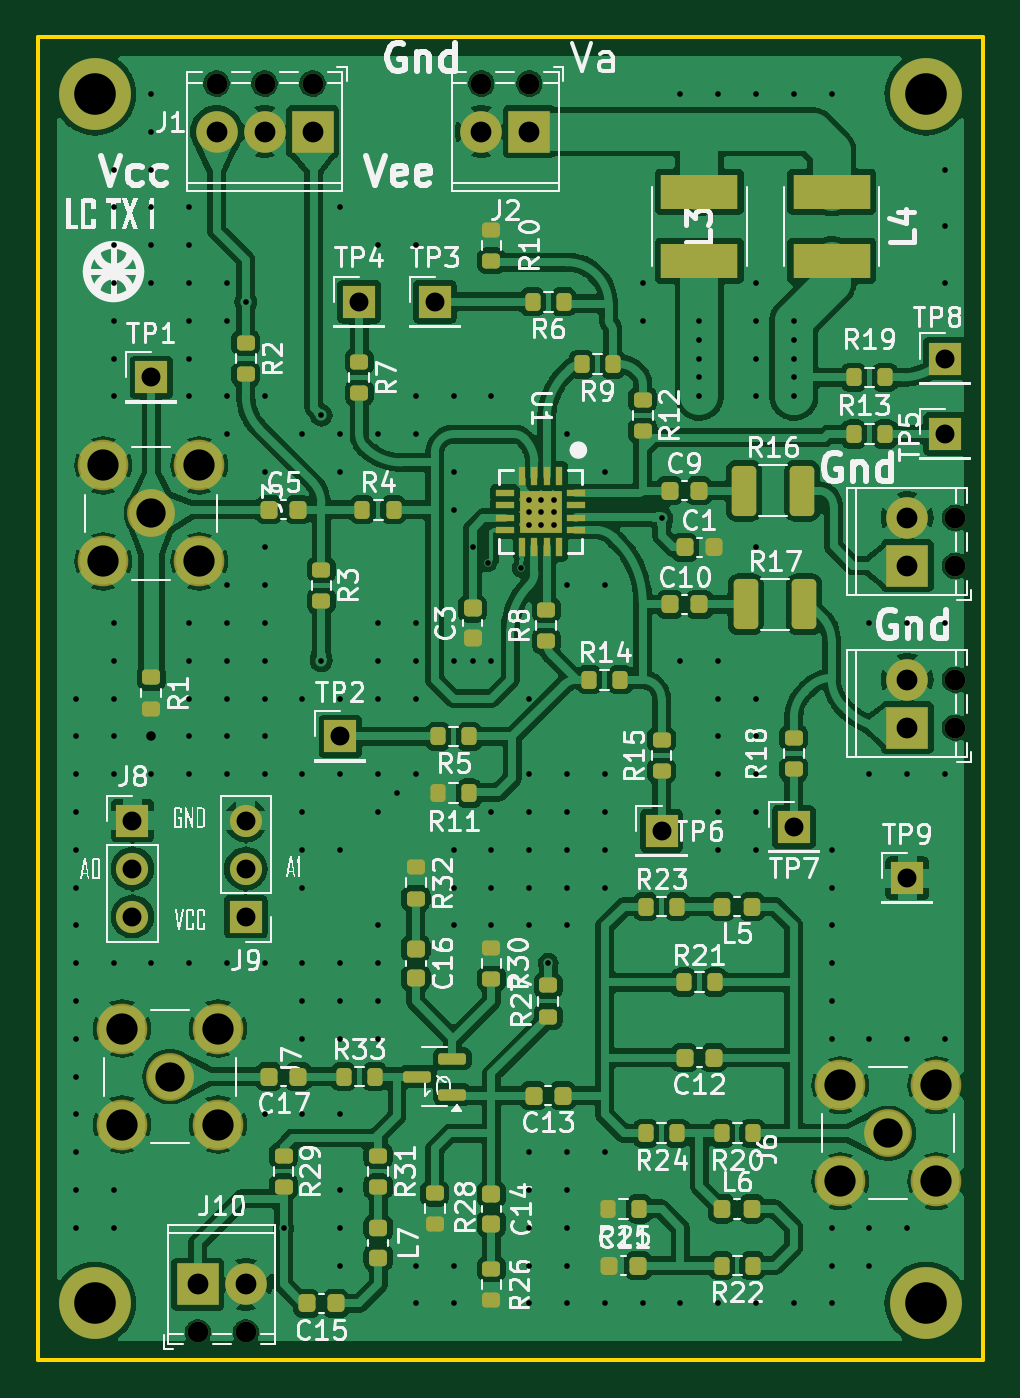
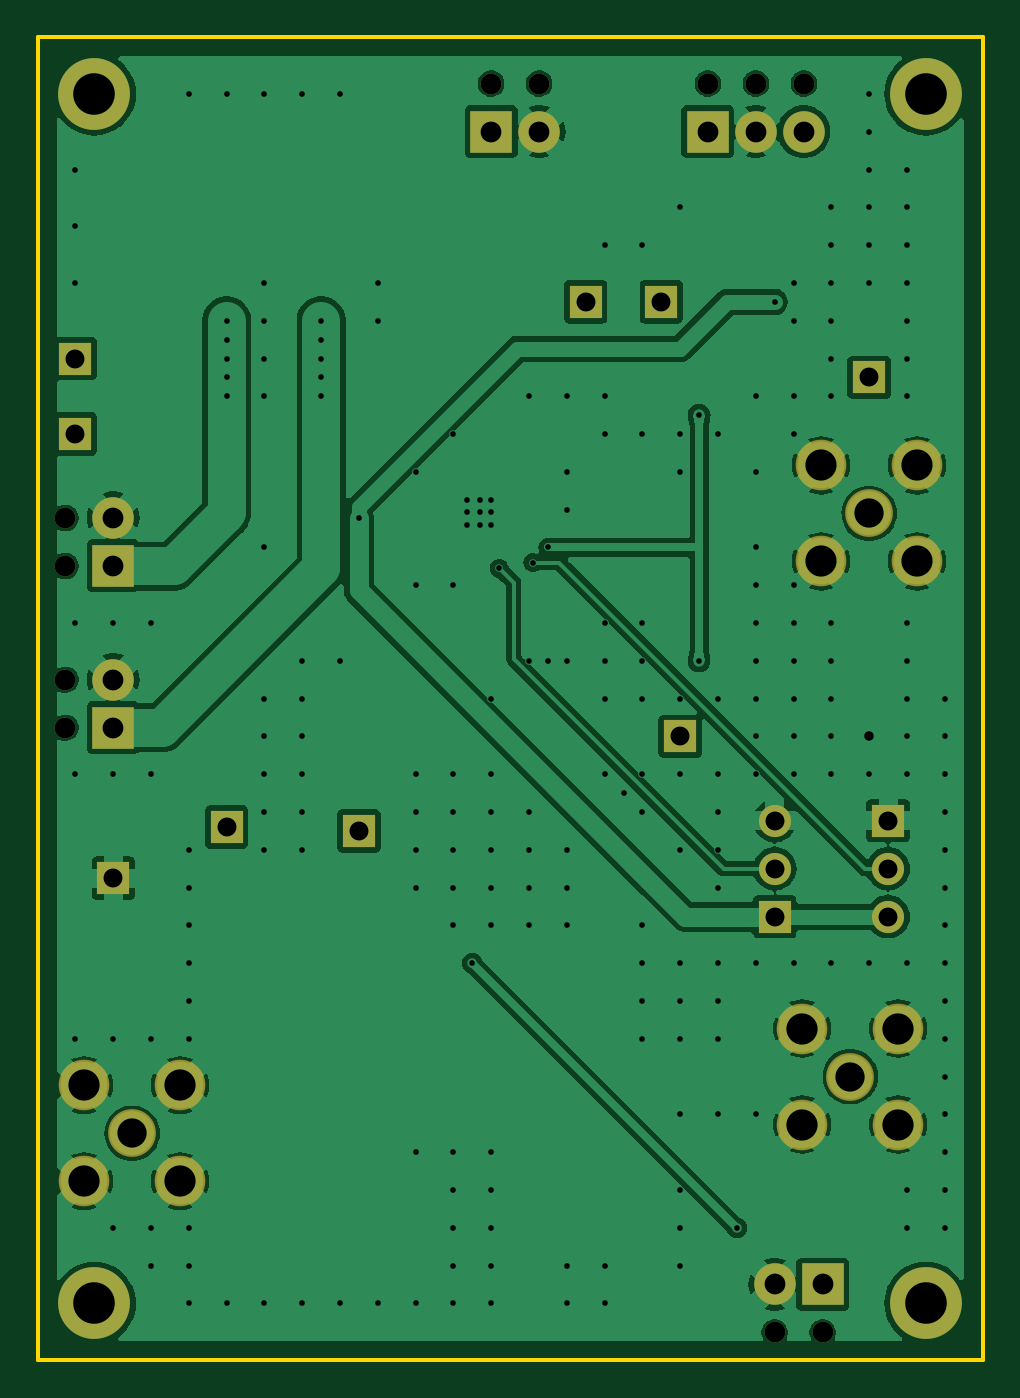
Circuit board: 12 layer files. Board 50.0 x 70.0 mm.
- bottom_copper: LumiCom_Transmitter-CuBottom.gbr (97863 bytes)
- inner_copper: LumiCom_Transmitter-CuIn2.gbr (62819 bytes)
- top_copper: LumiCom_Transmitter-CuTop.gbr (247753 bytes)
- outline: LumiCom_Transmitter-EdgeCuts.gbr (572 bytes)
- bottom_mask: LumiCom_Transmitter-MaskBottom.gbr (2467 bytes)
- top_mask: LumiCom_Transmitter-MaskTop.gbr (8438 bytes)
- drill: LumiCom_Transmitter-NPTH.drl (491 bytes)
- drill: LumiCom_Transmitter-PTH.drl (4967 bytes)
- paste: LumiCom_Transmitter-PasteBottom.gbr (462 bytes)
- paste: LumiCom_Transmitter-PasteTop.gbr (6408 bytes)
- bottom_silk: LumiCom_Transmitter-SilkBottom.gbr (2477 bytes)
- top_silk: LumiCom_Transmitter-SilkTop.gbr (121767 bytes)

=== bottom_copper: LumiCom_Transmitter-CuBottom.gbr (97863 bytes, source omitted) ===
=== inner_copper: LumiCom_Transmitter-CuIn2.gbr (62819 bytes, source omitted) ===
=== top_copper: LumiCom_Transmitter-CuTop.gbr (247753 bytes, source omitted) ===
=== outline: LumiCom_Transmitter-EdgeCuts.gbr ===
%TF.GenerationSoftware,KiCad,Pcbnew,8.0.2*%
%TF.CreationDate,2024-10-27T20:41:51-03:00*%
%TF.ProjectId,LumiCom_Transmitter,4c756d69-436f-46d5-9f54-72616e736d69,rev?*%
%TF.SameCoordinates,Original*%
%TF.FileFunction,Profile,NP*%
%FSLAX46Y46*%
G04 Gerber Fmt 4.6, Leading zero omitted, Abs format (unit mm)*
G04 Created by KiCad (PCBNEW 8.0.2) date 2024-10-27 20:41:51*
%MOMM*%
%LPD*%
G01*
G04 APERTURE LIST*
%TA.AperFunction,Profile*%
%ADD10C,0.200000*%
%TD*%
G04 APERTURE END LIST*
D10*
X0Y70000000D02*
X50000000Y70000000D01*
X50000000Y0D01*
X0Y0D01*
X0Y70000000D01*
M02*

=== bottom_mask: LumiCom_Transmitter-MaskBottom.gbr ===
%TF.GenerationSoftware,KiCad,Pcbnew,8.0.2*%
%TF.CreationDate,2024-10-27T20:41:51-03:00*%
%TF.ProjectId,LumiCom_Transmitter,4c756d69-436f-46d5-9f54-72616e736d69,rev?*%
%TF.SameCoordinates,Original*%
%TF.FileFunction,Soldermask,Bot*%
%TF.FilePolarity,Negative*%
%FSLAX46Y46*%
G04 Gerber Fmt 4.6, Leading zero omitted, Abs format (unit mm)*
G04 Created by KiCad (PCBNEW 8.0.2) date 2024-10-27 20:41:51*
%MOMM*%
%LPD*%
G01*
G04 APERTURE LIST*
%ADD10C,3.800000*%
%ADD11R,1.700000X1.700000*%
%ADD12O,1.700000X1.700000*%
%ADD13C,1.100000*%
%ADD14R,2.200000X2.200000*%
%ADD15C,2.200000*%
%ADD16C,2.529000*%
%ADD17C,2.679000*%
G04 APERTURE END LIST*
D10*
%TO.C,H2*%
X47000000Y3000000D03*
%TD*%
%TO.C,H1*%
X3000000Y67000000D03*
%TD*%
D11*
%TO.C,J8*%
X5000000Y28540000D03*
D12*
X5000000Y26000000D03*
X5000000Y23460000D03*
%TD*%
D13*
%TO.C,J2*%
X26000000Y67540000D03*
X23460000Y67540000D03*
D14*
X26000000Y65000000D03*
D15*
X23460000Y65000000D03*
%TD*%
D13*
%TO.C,J4*%
X48540000Y33460000D03*
X48540000Y36000000D03*
D14*
X46000000Y33460000D03*
D15*
X46000000Y36000000D03*
%TD*%
D11*
%TO.C,TP3*%
X21000000Y56000000D03*
%TD*%
D10*
%TO.C,H4*%
X3000000Y3000000D03*
%TD*%
D11*
%TO.C,TP1*%
X6000000Y52000000D03*
%TD*%
%TO.C,TP4*%
X17000000Y56000000D03*
%TD*%
%TO.C,TP8*%
X48000000Y53000000D03*
%TD*%
D10*
%TO.C,H3*%
X47000000Y67000000D03*
%TD*%
D11*
%TO.C,TP6*%
X33000000Y28000000D03*
%TD*%
%TO.C,J9*%
X11000000Y23460000D03*
D12*
X11000000Y26000000D03*
X11000000Y28540000D03*
%TD*%
D13*
%TO.C,J10*%
X8460000Y1460000D03*
X11000000Y1460000D03*
D14*
X8460000Y4000000D03*
D15*
X11000000Y4000000D03*
%TD*%
D13*
%TO.C,J1*%
X14540000Y67540000D03*
X12000000Y67540000D03*
X9460000Y67540000D03*
D14*
X14540000Y65000000D03*
D15*
X12000000Y65000000D03*
X9460000Y65000000D03*
%TD*%
D16*
%TO.C,J6*%
X45000000Y12000000D03*
D17*
X42460000Y9460000D03*
X47540000Y9460000D03*
X42460000Y14540000D03*
X47540000Y14540000D03*
%TD*%
D11*
%TO.C,TP2*%
X16000000Y33000000D03*
%TD*%
%TO.C,TP5*%
X48000000Y49000000D03*
%TD*%
%TO.C,TP7*%
X40000000Y28200000D03*
%TD*%
D13*
%TO.C,J5*%
X48540000Y42030000D03*
X48540000Y44570000D03*
D14*
X46000000Y42030000D03*
D15*
X46000000Y44570000D03*
%TD*%
D16*
%TO.C,J7*%
X7000000Y15000000D03*
D17*
X9540000Y17540000D03*
X4460000Y17540000D03*
X9540000Y12460000D03*
X4460000Y12460000D03*
%TD*%
D11*
%TO.C,TP9*%
X46000000Y25500000D03*
%TD*%
D16*
%TO.C,J3*%
X6000000Y44800000D03*
D17*
X8540000Y47340000D03*
X3460000Y47340000D03*
X8540000Y42260000D03*
X3460000Y42260000D03*
%TD*%
M02*

=== top_mask: LumiCom_Transmitter-MaskTop.gbr (8438 bytes, source omitted) ===
=== drill: LumiCom_Transmitter-NPTH.drl ===
M48
; DRILL file {KiCad 8.0.2} date 2024-10-27T20:41:52-0300
; FORMAT={-:-/ absolute / inch / decimal}
; #@! TF.CreationDate,2024-10-27T20:41:52-03:00
; #@! TF.GenerationSoftware,Kicad,Pcbnew,8.0.2
; #@! TF.FileFunction,NonPlated,1,2,NPTH
FMAT,2
INCH
; #@! TA.AperFunction,NonPlated,NPTH,ComponentDrill
T1C0.0433
%
G90
G05
T1
X0.3331Y0.0575
X0.3724Y2.6591
X0.4331Y0.0575
X0.4724Y2.6591
X0.5724Y2.6591
X0.9236Y2.6591
X1.0236Y2.6591
X1.911Y1.7547
X1.911Y1.6547
X1.911Y1.4173
X1.911Y1.3173
M30

=== drill: LumiCom_Transmitter-PTH.drl ===
M48
; DRILL file {KiCad 8.0.2} date 2024-10-27T20:41:52-0300
; FORMAT={-:-/ absolute / inch / decimal}
; #@! TF.CreationDate,2024-10-27T20:41:52-03:00
; #@! TF.GenerationSoftware,Kicad,Pcbnew,8.0.2
; #@! TF.FileFunction,Plated,1,2,PTH
FMAT,2
INCH
; #@! TA.AperFunction,Plated,PTH,ViaDrill
T1C0.0118
; #@! TA.AperFunction,Plated,PTH,ViaDrill
T2C0.0197
; #@! TA.AperFunction,Plated,PTH,ComponentDrill
T3C0.0394
; #@! TA.AperFunction,Plated,PTH,ComponentDrill
T4C0.0433
; #@! TA.AperFunction,Plated,PTH,ComponentDrill
T5C0.0610
; #@! TA.AperFunction,Plated,PTH,ComponentDrill
T6C0.0650
; #@! TA.AperFunction,Plated,PTH,ComponentDrill
T7C0.0866
%
G90
G05
T1
X0.0787Y1.378
X0.0787Y1.2992
X0.0787Y1.2205
X0.0787Y1.1417
X0.0787Y1.063
X0.0787Y0.9843
X0.0787Y0.9055
X0.0787Y0.8268
X0.0787Y0.748
X0.0787Y0.6693
X0.0787Y0.5906
X0.0787Y0.5118
X0.0787Y0.4331
X0.0787Y0.3543
X0.0787Y0.2756
X0.1575Y2.4803
X0.1575Y2.4016
X0.1575Y2.3228
X0.1575Y2.2441
X0.1575Y2.1654
X0.1575Y2.0866
X0.1575Y2.0079
X0.1575Y1.5354
X0.1575Y1.4567
X0.1575Y1.378
X0.1575Y1.2992
X0.1575Y1.2205
X0.1575Y0.8268
X0.1575Y0.3543
X0.1575Y0.2756
X0.2362Y2.6378
X0.2362Y2.5591
X0.2362Y2.4803
X0.2362Y2.4016
X0.2362Y2.3228
X0.2362Y2.2441
X0.2362Y1.2205
X0.2362Y0.8268
X0.315Y2.4016
X0.315Y2.3228
X0.315Y2.2441
X0.315Y2.1654
X0.315Y2.0866
X0.315Y2.0079
X0.315Y1.5354
X0.315Y1.4567
X0.315Y1.378
X0.315Y1.2992
X0.315Y1.2205
X0.315Y0.8268
X0.3937Y2.2441
X0.3937Y2.1654
X0.3937Y2.0079
X0.3937Y1.9291
X0.3937Y1.6142
X0.3937Y1.5354
X0.3937Y1.4567
X0.3937Y1.378
X0.3937Y1.2992
X0.3937Y1.2205
X0.3937Y0.8268
X0.4331Y2.2047
X0.4724Y2.0079
X0.4724Y1.8504
X0.4724Y1.6929
X0.4724Y1.6142
X0.4724Y1.5354
X0.4724Y1.4567
X0.4724Y1.378
X0.4724Y1.2992
X0.4724Y1.2205
X0.4724Y0.8268
X0.4724Y0.5118
X0.5118Y0.2756
X0.5512Y1.9291
X0.5512Y1.378
X0.5512Y1.2205
X0.5512Y1.1417
X0.5512Y1.063
X0.5512Y0.9843
X0.5512Y0.8268
X0.5512Y0.748
X0.5512Y0.6693
X0.5512Y0.5118
X0.5906Y1.9685
X0.5906Y1.4567
X0.6299Y2.4016
X0.6299Y1.9291
X0.6299Y1.8504
X0.6299Y1.378
X0.6299Y1.2205
X0.6299Y1.063
X0.6299Y0.8268
X0.6299Y0.748
X0.6299Y0.6693
X0.6299Y0.5118
X0.6299Y0.3543
X0.6299Y0.2756
X0.6299Y0.1969
X0.7087Y2.3228
X0.7087Y1.9291
X0.7087Y1.5354
X0.7087Y1.4567
X0.7087Y1.378
X0.7087Y1.2205
X0.7087Y1.1417
X0.7087Y0.9055
X0.7087Y0.8268
X0.7087Y0.748
X0.7087Y0.6693
X0.748Y1.1811
X0.7874Y2.3228
X0.7874Y2.0079
X0.7874Y1.9291
X0.7874Y1.5354
X0.7874Y1.4567
X0.7874Y1.378
X0.7874Y1.2205
X0.7874Y0.1969
X0.7874Y0.1181
X0.8661Y2.0079
X0.8661Y1.8504
X0.8661Y1.7717
X0.8661Y1.4567
X0.8661Y1.063
X0.8661Y0.9843
X0.8661Y0.9055
X0.8661Y0.1969
X0.8661Y0.1181
X0.9055Y1.6929
X0.9055Y1.4567
X0.937Y1.6614
X0.9449Y2.0079
X0.9449Y1.4567
X0.9449Y1.1417
X0.9449Y1.063
X0.9449Y0.9843
X0.9449Y0.9055
X1.0069Y1.6496
X1.0236Y1.7913
X1.0236Y1.7677
X1.0236Y1.7402
X1.0236Y1.378
X1.0236Y1.2205
X1.0236Y1.1417
X1.0236Y1.063
X1.0236Y0.9843
X1.0236Y0.9055
X1.0236Y0.4331
X1.0236Y0.3543
X1.0236Y0.2756
X1.0236Y0.1969
X1.0236Y0.1181
X1.0472Y1.7913
X1.0472Y1.7677
X1.0472Y1.7402
X1.063Y0.8268
X1.0748Y1.7913
X1.0748Y1.7677
X1.0748Y1.7402
X1.1024Y1.9291
X1.1024Y1.6142
X1.1024Y1.2205
X1.1024Y1.1417
X1.1024Y1.063
X1.1024Y0.9843
X1.1024Y0.9055
X1.1024Y0.4331
X1.1024Y0.3543
X1.1024Y0.2756
X1.1024Y0.1969
X1.1024Y0.1181
X1.1811Y1.8504
X1.1811Y1.6142
X1.1811Y1.2205
X1.1811Y1.1417
X1.1811Y1.063
X1.1811Y0.9843
X1.1811Y0.4331
X1.1811Y0.1181
X1.2598Y2.2441
X1.2598Y2.1654
X1.2598Y0.1181
X1.2992Y1.7551
X1.3386Y2.6378
X1.3386Y1.4567
X1.3386Y0.1181
X1.378Y2.1654
X1.378Y2.126
X1.378Y2.0866
X1.378Y2.0472
X1.378Y2.0079
X1.4173Y2.6378
X1.4173Y1.4567
X1.4173Y1.378
X1.4173Y1.2992
X1.4173Y1.2205
X1.4173Y1.1417
X1.4173Y1.063
X1.4173Y0.1181
X1.4961Y2.6378
X1.4961Y2.2441
X1.4961Y2.1654
X1.4961Y2.0866
X1.4961Y2.0079
X1.4961Y1.6929
X1.4961Y1.378
X1.4961Y1.2992
X1.4961Y1.2205
X1.4961Y1.1417
X1.4961Y1.063
X1.4961Y0.1181
X1.5748Y2.6378
X1.5748Y2.1654
X1.5748Y2.126
X1.5748Y2.0866
X1.5748Y2.0472
X1.5748Y2.0079
X1.5748Y0.1181
X1.6535Y2.6378
X1.6535Y1.063
X1.6535Y0.9843
X1.6535Y0.9055
X1.6535Y0.8268
X1.6535Y0.748
X1.6535Y0.6693
X1.6535Y0.2756
X1.6535Y0.1969
X1.6535Y0.1181
X1.7323Y1.5354
X1.7323Y1.2205
X1.7323Y0.6693
X1.7323Y0.2756
X1.7323Y0.1969
X1.811Y1.5354
X1.811Y1.2205
X1.811Y0.6693
X1.811Y0.2756
X1.8898Y2.4803
X1.8898Y2.3622
X1.8898Y2.2441
X1.8898Y1.5354
X1.8898Y1.2205
X1.8898Y0.6693
T2
X0.2362Y1.2992
T3
X0.1969Y1.1236
X0.1969Y1.0236
X0.1969Y0.9236
X0.2362Y2.0472
X0.4331Y1.1236
X0.4331Y1.0236
X0.4331Y0.9236
X0.6299Y1.2992
X0.6693Y2.2047
X0.8268Y2.2047
X1.2992Y1.1024
X1.5748Y1.1102
X1.811Y1.0039
X1.8898Y2.0866
X1.8898Y1.9291
T4
X0.3331Y0.1575
X0.3724Y2.5591
X0.4331Y0.1575
X0.4724Y2.5591
X0.5724Y2.5591
X0.9236Y2.5591
X1.0236Y2.5591
X1.811Y1.7547
X1.811Y1.6547
X1.811Y1.4173
X1.811Y1.3173
T5
X0.2362Y1.7638
X0.2756Y0.5906
X1.7717Y0.4724
T6
X0.1362Y1.8638
X0.1362Y1.6638
X0.1756Y0.6906
X0.1756Y0.4906
X0.3362Y1.8638
X0.3362Y1.6638
X0.3756Y0.6906
X0.3756Y0.4906
X1.6717Y0.5724
X1.6717Y0.3724
X1.8717Y0.5724
X1.8717Y0.3724
T7
X0.1181Y2.6378
X0.1181Y0.1181
X1.8504Y2.6378
X1.8504Y0.1181
M30

=== paste: LumiCom_Transmitter-PasteBottom.gbr ===
%TF.GenerationSoftware,KiCad,Pcbnew,8.0.2*%
%TF.CreationDate,2024-10-27T20:41:51-03:00*%
%TF.ProjectId,LumiCom_Transmitter,4c756d69-436f-46d5-9f54-72616e736d69,rev?*%
%TF.SameCoordinates,Original*%
%TF.FileFunction,Paste,Bot*%
%TF.FilePolarity,Positive*%
%FSLAX46Y46*%
G04 Gerber Fmt 4.6, Leading zero omitted, Abs format (unit mm)*
G04 Created by KiCad (PCBNEW 8.0.2) date 2024-10-27 20:41:51*
%MOMM*%
%LPD*%
G01*
G04 APERTURE LIST*
G04 APERTURE END LIST*
M02*

=== paste: LumiCom_Transmitter-PasteTop.gbr (6408 bytes, source omitted) ===
=== bottom_silk: LumiCom_Transmitter-SilkBottom.gbr ===
%TF.GenerationSoftware,KiCad,Pcbnew,8.0.2*%
%TF.CreationDate,2024-10-27T20:41:51-03:00*%
%TF.ProjectId,LumiCom_Transmitter,4c756d69-436f-46d5-9f54-72616e736d69,rev?*%
%TF.SameCoordinates,Original*%
%TF.FileFunction,Legend,Bot*%
%TF.FilePolarity,Positive*%
%FSLAX46Y46*%
G04 Gerber Fmt 4.6, Leading zero omitted, Abs format (unit mm)*
G04 Created by KiCad (PCBNEW 8.0.2) date 2024-10-27 20:41:51*
%MOMM*%
%LPD*%
G01*
G04 APERTURE LIST*
%ADD10C,3.800000*%
%ADD11R,1.700000X1.700000*%
%ADD12O,1.700000X1.700000*%
%ADD13C,1.100000*%
%ADD14R,2.200000X2.200000*%
%ADD15C,2.200000*%
%ADD16C,2.529000*%
%ADD17C,2.679000*%
G04 APERTURE END LIST*
%LPC*%
D10*
%TO.C,H2*%
X47000000Y3000000D03*
%TD*%
%TO.C,H1*%
X3000000Y67000000D03*
%TD*%
D11*
%TO.C,J8*%
X5000000Y28540000D03*
D12*
X5000000Y26000000D03*
X5000000Y23460000D03*
%TD*%
D13*
%TO.C,J2*%
X26000000Y67540000D03*
X23460000Y67540000D03*
D14*
X26000000Y65000000D03*
D15*
X23460000Y65000000D03*
%TD*%
D13*
%TO.C,J4*%
X48540000Y33460000D03*
X48540000Y36000000D03*
D14*
X46000000Y33460000D03*
D15*
X46000000Y36000000D03*
%TD*%
D11*
%TO.C,TP3*%
X21000000Y56000000D03*
%TD*%
D10*
%TO.C,H4*%
X3000000Y3000000D03*
%TD*%
D11*
%TO.C,TP1*%
X6000000Y52000000D03*
%TD*%
%TO.C,TP4*%
X17000000Y56000000D03*
%TD*%
%TO.C,TP8*%
X48000000Y53000000D03*
%TD*%
D10*
%TO.C,H3*%
X47000000Y67000000D03*
%TD*%
D11*
%TO.C,TP6*%
X33000000Y28000000D03*
%TD*%
%TO.C,J9*%
X11000000Y23460000D03*
D12*
X11000000Y26000000D03*
X11000000Y28540000D03*
%TD*%
D13*
%TO.C,J10*%
X8460000Y1460000D03*
X11000000Y1460000D03*
D14*
X8460000Y4000000D03*
D15*
X11000000Y4000000D03*
%TD*%
D13*
%TO.C,J1*%
X14540000Y67540000D03*
X12000000Y67540000D03*
X9460000Y67540000D03*
D14*
X14540000Y65000000D03*
D15*
X12000000Y65000000D03*
X9460000Y65000000D03*
%TD*%
D16*
%TO.C,J6*%
X45000000Y12000000D03*
D17*
X42460000Y9460000D03*
X47540000Y9460000D03*
X42460000Y14540000D03*
X47540000Y14540000D03*
%TD*%
D11*
%TO.C,TP2*%
X16000000Y33000000D03*
%TD*%
%TO.C,TP5*%
X48000000Y49000000D03*
%TD*%
%TO.C,TP7*%
X40000000Y28200000D03*
%TD*%
D13*
%TO.C,J5*%
X48540000Y42030000D03*
X48540000Y44570000D03*
D14*
X46000000Y42030000D03*
D15*
X46000000Y44570000D03*
%TD*%
D16*
%TO.C,J7*%
X7000000Y15000000D03*
D17*
X9540000Y17540000D03*
X4460000Y17540000D03*
X9540000Y12460000D03*
X4460000Y12460000D03*
%TD*%
D11*
%TO.C,TP9*%
X46000000Y25500000D03*
%TD*%
D16*
%TO.C,J3*%
X6000000Y44800000D03*
D17*
X8540000Y47340000D03*
X3460000Y47340000D03*
X8540000Y42260000D03*
X3460000Y42260000D03*
%TD*%
%LPD*%
M02*

=== top_silk: LumiCom_Transmitter-SilkTop.gbr (121767 bytes, source omitted) ===
